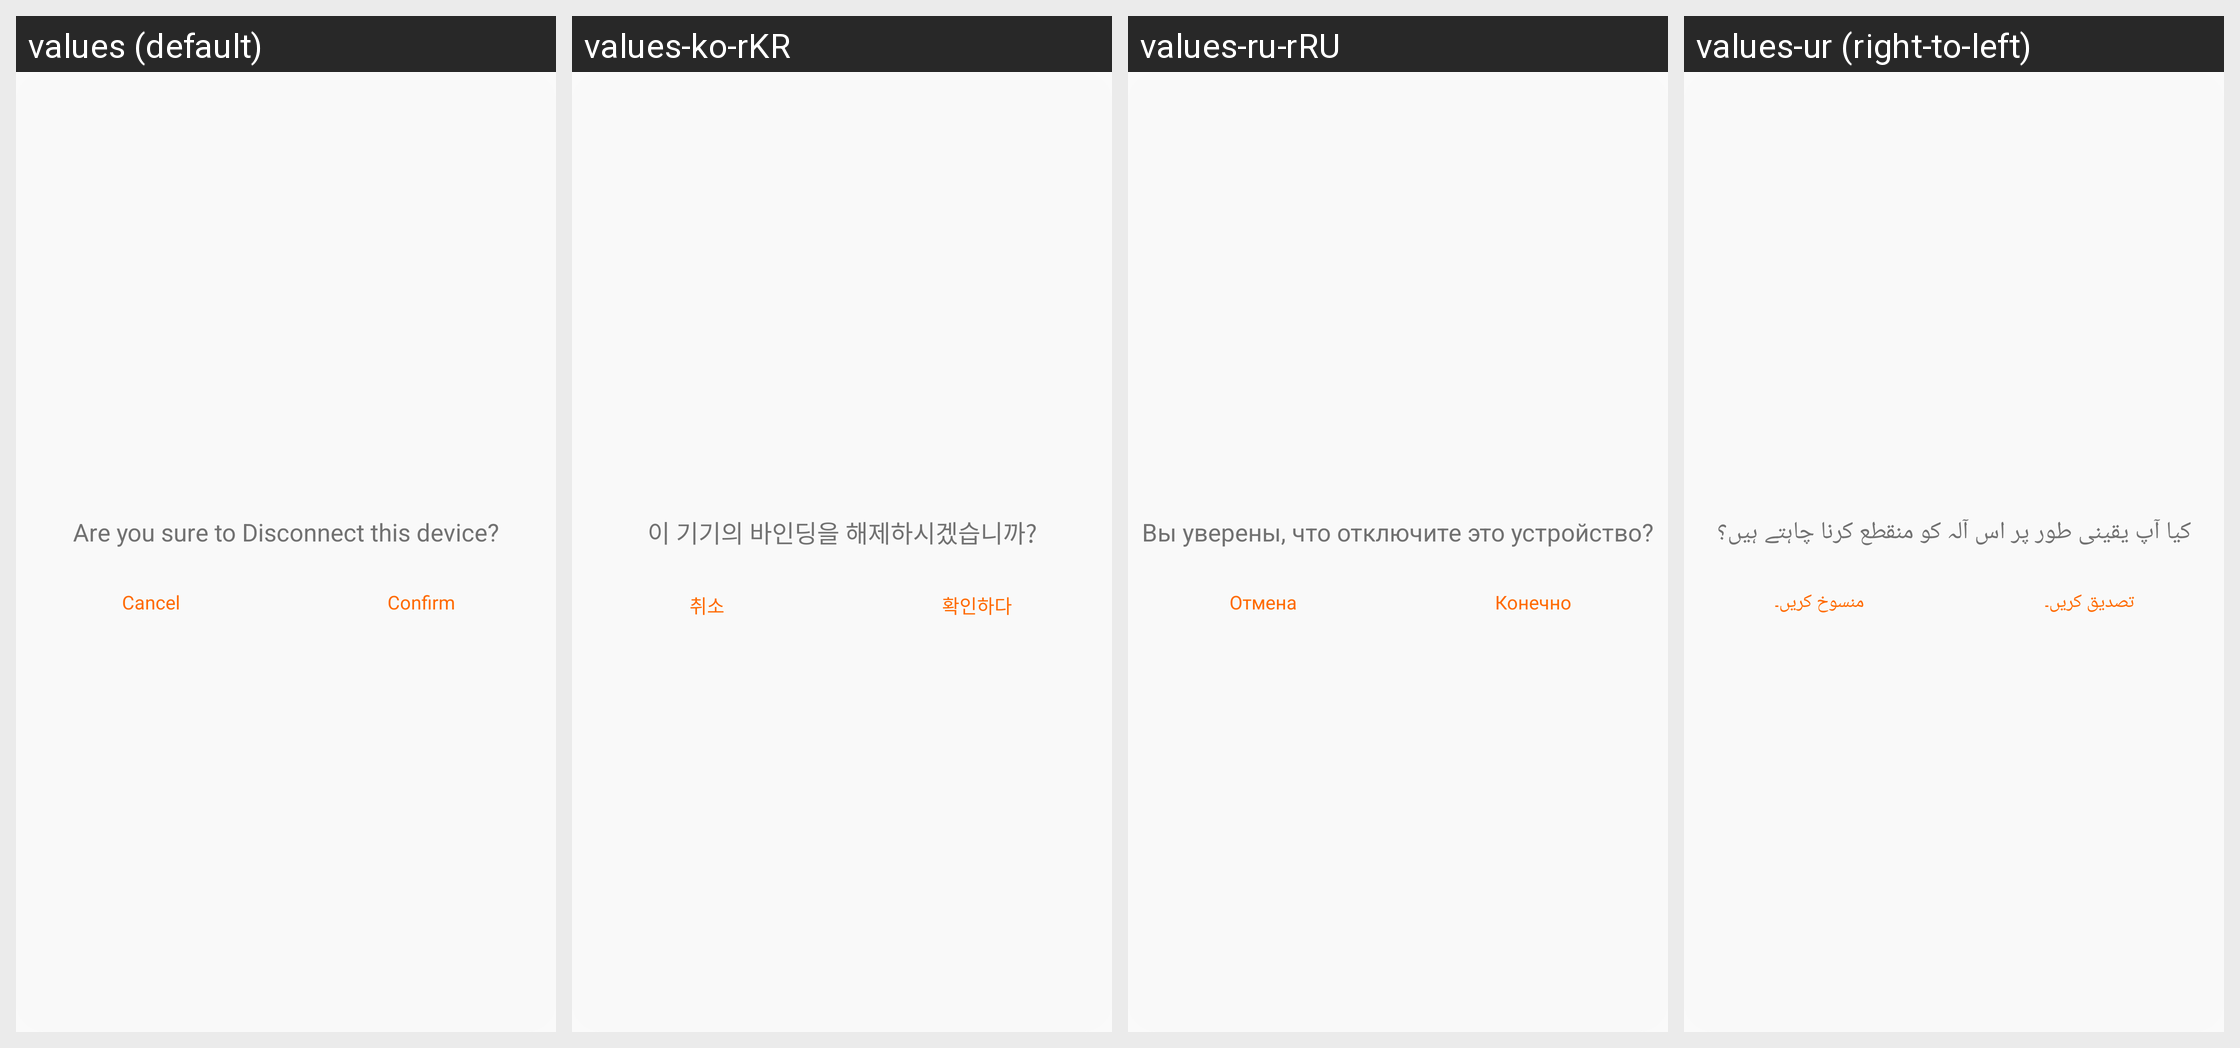

Translations of the strings shown on this Android screen, per locale in the grid:
Android screen res/layout/layout_dialog_unbind.xml rendered under 4 locales, left to right: values (default), values-ko-rKR, values-ru-rRU, values-ur (right-to-left). Device: Nexus 5 (rendered at 1080×1920; each locale shown at half size, 540×960, under a caption strip naming it); theme Theme.QCWatch.
Other locales in the repository, not shown: values-ar, values-ar-rAE, values-as, values-cs, values-de, values-de-rDE, values-el-rGR, values-en-rUS, values-es, values-es-rES, values-fa, values-fr, values-fr-rFR, values-hi-rIN, values-hu, values-in-rID, values-it-rIT, values-ja, values-ja-rJP, values-kk-rKZ, values-ne, values-nl, values-or, values-pl-rPL, values-pt, values-pt-rPT, values-ro-rRO, values-sk, values-te, values-th-rTH, values-tr-rTR, values-uk, values-vi-rVN, values-zh, values-zh-rCN, values-zh-rHK, values-zh-rTW.
Strings drawn on this screen, with the default value and each locale's value (text and hints the layout hard-codes, and strings that could not be matched under every locale, appear in the picture but are not listed):

qc_text_182
  values: Are you sure to Disconnect this device?
  values-ko-rKR: 이 기기의 바인딩을 해제하시겠습니까?
  values-ru-rRU: Вы уверены, что отключите это устройство?
  values-ur: کیا آپ یقینی طور پر اس آلہ کو منقطع کرنا چاہتے ہیں؟

qc_text_47
  values: Cancel
  values-ko-rKR: 취소
  values-ru-rRU: Отмена
  values-ur: منسوخ کریں۔

qc_text_46
  values: Confirm
  values-ko-rKR: 확인하다
  values-ru-rRU: Конечно
  values-ur: تصدیق کریں۔
